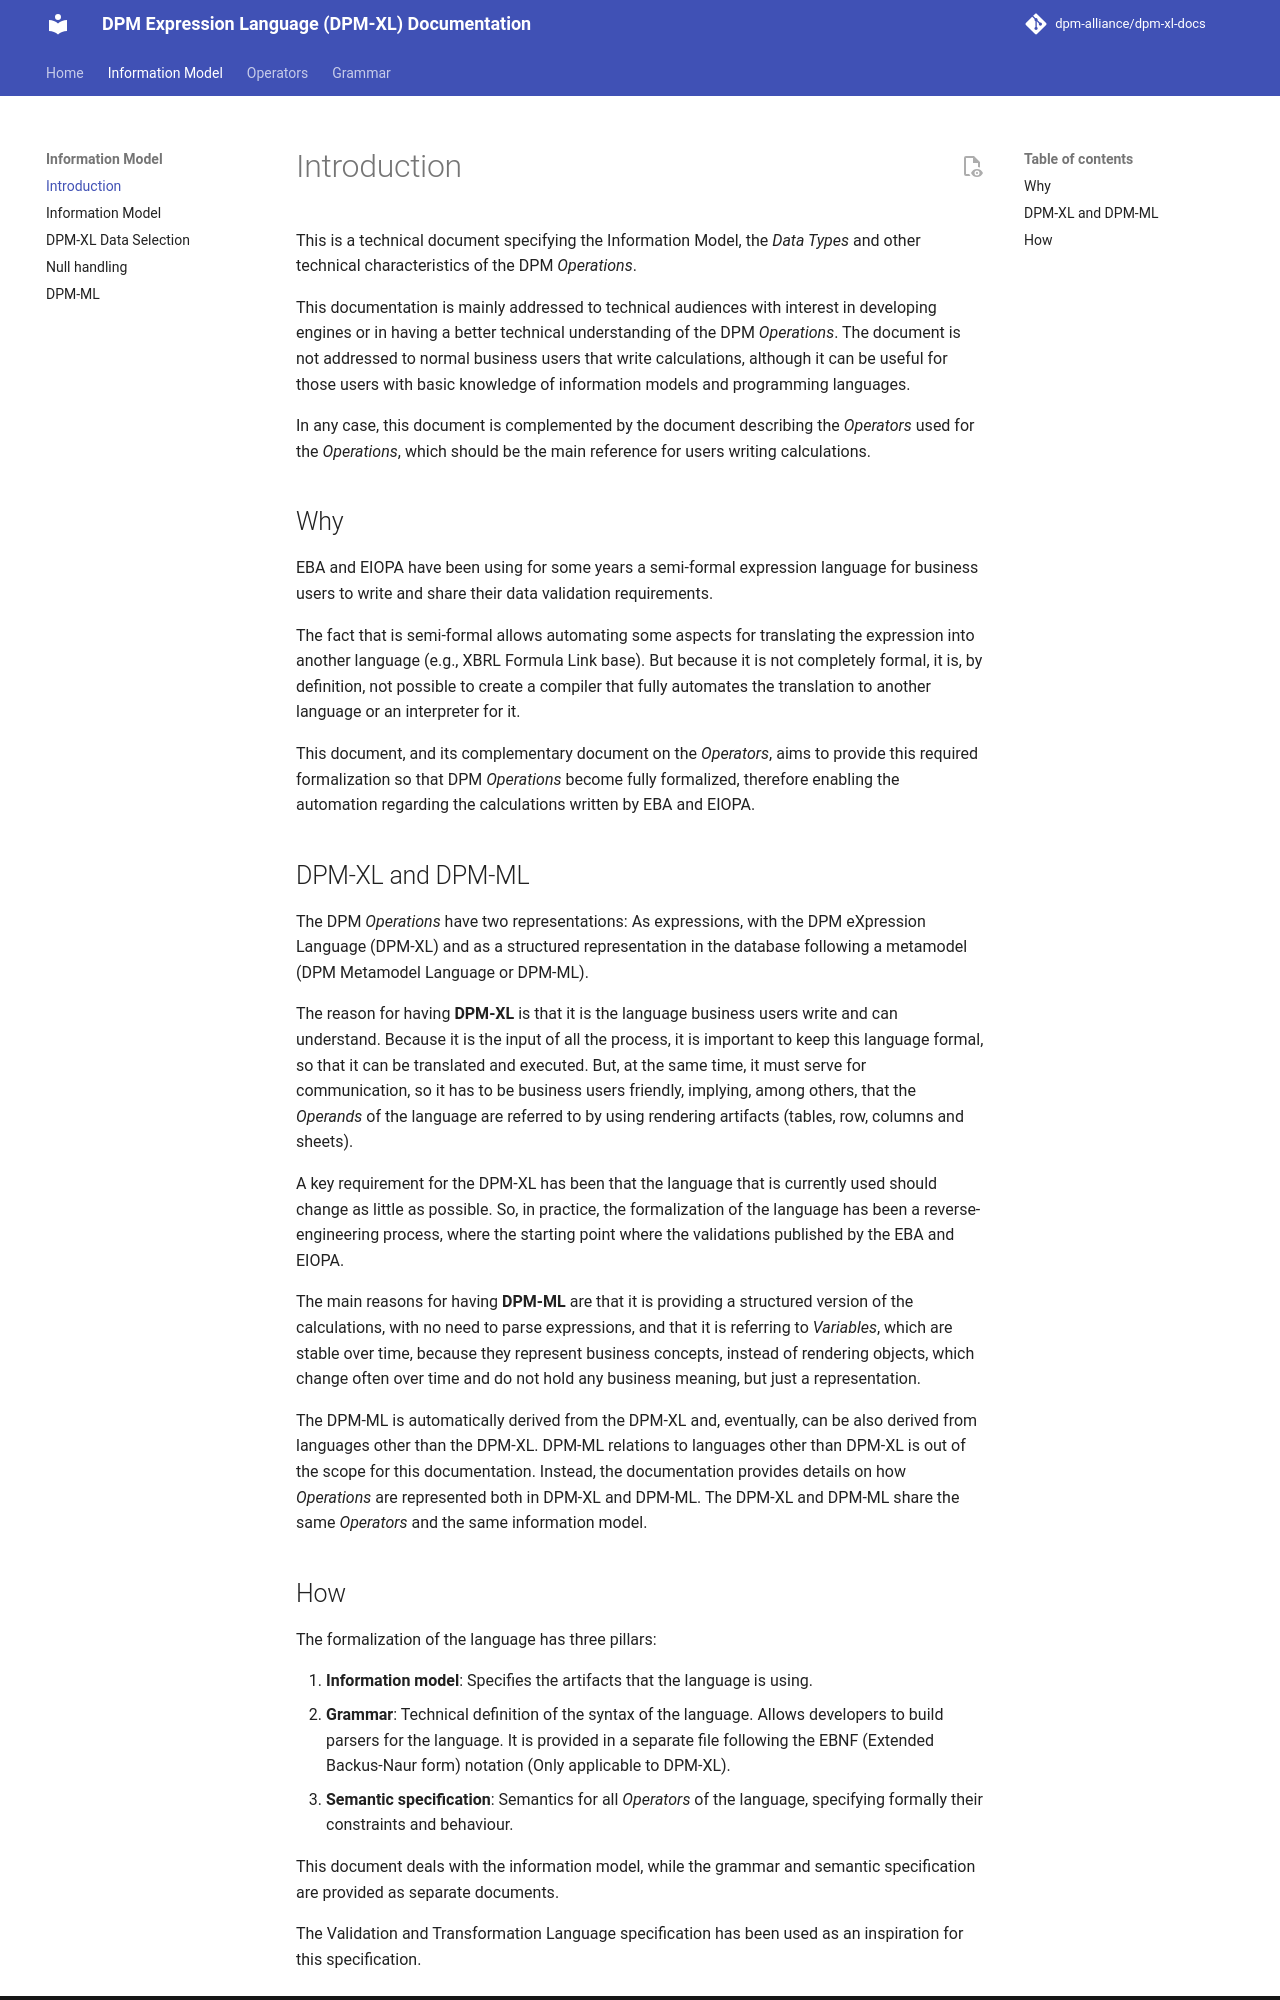

repository: dpm-alliance/dpm-xl-docs · page: 0.10/information-model/01-introduction/index.html · generator: mkdocs

# Introduction

This is a technical document specifying the Information Model, the *Data Types* and other technical characteristics of the DPM *Operations*.

This documentation is mainly addressed to technical audiences with interest in developing engines or in having a better technical understanding of the DPM *Operations*. The document is not addressed to normal business users that write calculations, although it can be useful for those users with basic knowledge of information models and programming languages.

In any case, this document is complemented by the document describing the *Operators* used for the *Operations*, which should be the main reference for users writing calculations.

## Why

EBA and EIOPA have been using for some years a semi-formal expression language for business users to write and share their data validation requirements.

The fact that is semi-formal allows automating some aspects for translating the expression into another language (e.g., XBRL Formula Link base). But because it is not completely formal, it is, by definition, not possible to create a compiler that fully automates the translation to another language or an interpreter for it.

This document, and its complementary document on the *Operators*, aims to provide this required formalization so that DPM *Operations* become fully formalized, therefore enabling the automation regarding the calculations written by EBA and EIOPA.

## DPM-XL and DPM-ML

The DPM *Operations* have two representations: As expressions, with the DPM eXpression Language (DPM-XL) and as a structured representation in the database following a metamodel (DPM Metamodel Language or DPM-ML).

The reason for having **DPM-XL** is that it is the language business users write and can understand. Because it is the input of all the process, it is important to keep this language formal, so that it can be translated and executed. But, at the same time, it must serve for communication, so it has to be business users friendly, implying, among others, that the *Operands* of the language are referred to by using rendering artifacts (tables, row, columns and sheets).

A key requirement for the DPM-XL has been that the language that is currently used should change as little as possible. So, in practice, the formalization of the language has been a reverse-engineering process, where the starting point where the validations published by the EBA and EIOPA.

The main reasons for having **DPM-ML** are that it is providing a structured version of the calculations, with no need to parse expressions, and that it is referring to *Variables*, which are stable over time, because they represent business concepts, instead of rendering objects, which change often over time and do not hold any business meaning, but just a representation.

The DPM-ML is automatically derived from the DPM-XL and, eventually, can be also derived from languages other than the DPM-XL. DPM-ML relations to languages other than DPM-XL is out of the scope for this documentation. Instead, the documentation provides details on how *Operations* are represented both in DPM-XL and DPM-ML.
The DPM-XL and DPM-ML share the same *Operators* and the same information model.
